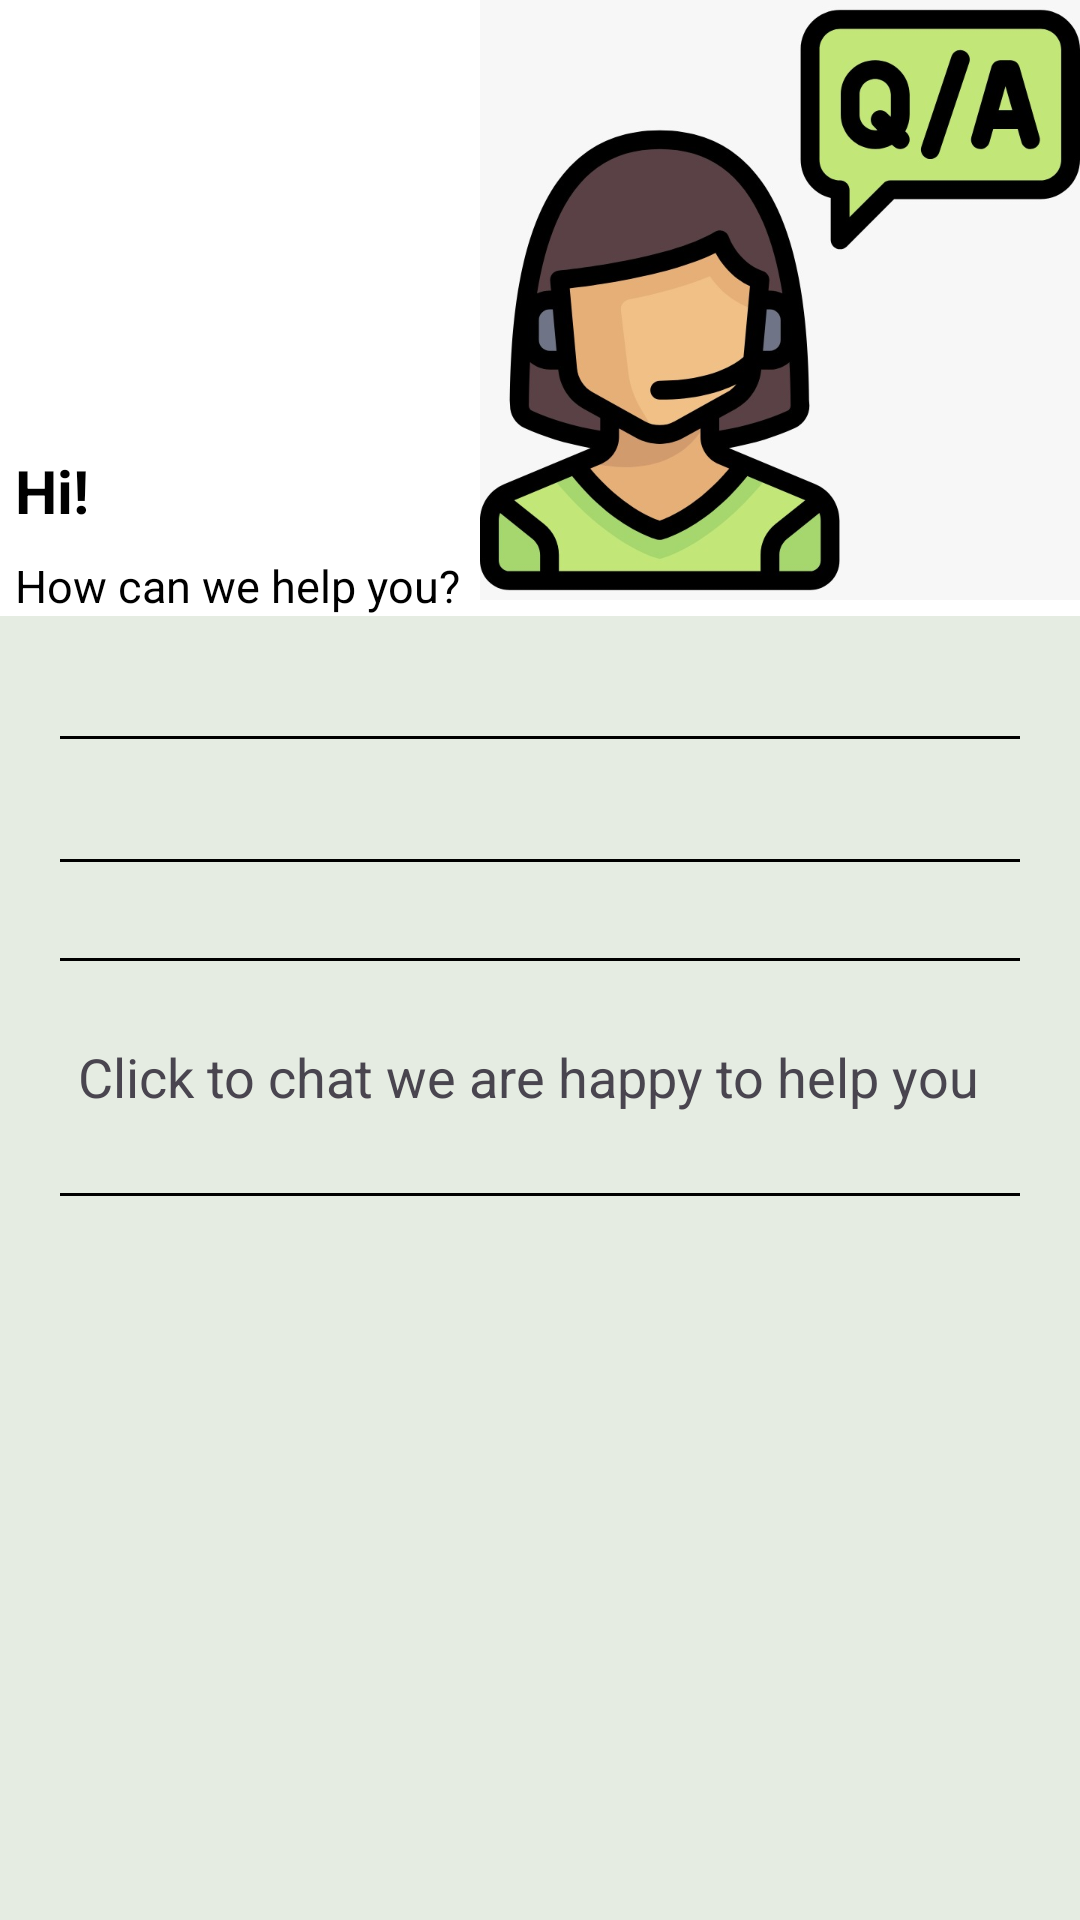

The Android layout XML behind this screen, and the referenced resources:
<!-- AndroidManifest.xml: application theme Theme.Waste -->
<!-- res/layout/activity_support.xml -->
<?xml version="1.0" encoding="utf-8"?>
<androidx.constraintlayout.widget.ConstraintLayout xmlns:android="http://schemas.android.com/apk/res/android"
    xmlns:app="http://schemas.android.com/apk/res-auto"
    xmlns:tools="http://schemas.android.com/tools"
    android:layout_width="match_parent"
    android:layout_height="match_parent"
    android:background="#E5ECE2"
    tools:context=".Support">

    <androidx.constraintlayout.widget.ConstraintLayout
        android:id="@+id/constraints1"
        android:layout_width="match_parent"
        android:layout_height="wrap_content"
        android:background="@color/white"
        app:layout_constraintStart_toStartOf="parent"
        app:layout_constraintTop_toTopOf="parent">

        <androidx.appcompat.widget.AppCompatTextView
            android:id="@+id/t1_hi"
            android:layout_width="wrap_content"
            android:layout_height="wrap_content"
            android:layout_marginStart="5dp"
            android:layout_marginTop="150dp"
            android:text="@string/hi"
            android:textColor="@color/black"
            android:textSize="20sp"
            android:textStyle="bold"
            app:layout_constraintStart_toStartOf="parent"
            app:layout_constraintTop_toTopOf="parent" />

        <androidx.appcompat.widget.AppCompatTextView
            android:id="@+id/t1_help"
            android:layout_width="wrap_content"
            android:layout_height="wrap_content"
            android:layout_marginStart="5dp"
            android:layout_marginTop="8dp"
            android:text="@string/how_can_we_help_you"
            android:textColor="@color/black"
            android:textSize="15sp"
            app:layout_constraintStart_toStartOf="parent"
            app:layout_constraintTop_toBottomOf="@+id/t1_hi" />

        <ImageView
            android:layout_width="200dp"
            android:layout_height="200dp"
            android:background="@drawable/ic_qa"
            app:layout_constraintEnd_toEndOf="parent"
            app:layout_constraintRight_toRightOf="parent"
            app:layout_constraintTop_toTopOf="parent" />

    </androidx.constraintlayout.widget.ConstraintLayout>

    <androidx.constraintlayout.widget.ConstraintLayout
        android:id="@+id/constraints2"
        android:layout_width="match_parent"
        android:layout_height="wrap_content"
        android:background="#E5ECE2"
        app:layout_constraintBottom_toTopOf="@id/constraints2"
        app:layout_constraintStart_toStartOf="parent"
        app:layout_constraintTop_toBottomOf="@+id/constraints1">


        <LinearLayout
            android:layout_width="match_parent"
            android:layout_height="0dp"
            android:layout_weight="1"
            android:orientation="vertical"
            tools:ignore="MissingConstraints">

            <LinearLayout
                android:id="@+id/clickemail"
                android:layout_width="match_parent"
                android:layout_height="wrap_content"
                android:layout_margin="20dp"
                android:orientation="horizontal">

                <ImageView
                    android:layout_width="wrap_content"
                    android:layout_height="wrap_content"
                    android:src="@drawable/ic_menu_camera" />

                <RelativeLayout
                    android:layout_width="wrap_content"
                    android:layout_height="match_parent"
                    android:layout_marginLeft="20dp"
                    android:gravity="center">

                    <TextView
                        android:id="@+id/nav"
                        android:layout_width="wrap_content"
                        android:layout_height="wrap_content"
                        android:layout_alignParentLeft="true"
                        android:layout_weight="1"
                        android:drawablePadding="15dp"
                        android:gravity="center_vertical"
                        android:text="@string/email"
                        android:textSize="16dp" />

                    <TextView
                        android:id="@+id/tv_email"
                        android:layout_width="wrap_content"
                        android:layout_height="wrap_content"
                        android:layout_alignParentRight="true"
                        android:layout_weight="1"
                        android:gravity="end"
                        android:text="deepika@gmail.com"
                        android:textSize="16dp" />
                </RelativeLayout>
            </LinearLayout>

            <View
                android:layout_width="match_parent"
                android:layout_height="1dp"
                android:layout_marginLeft="20dp"
                android:layout_marginRight="20dp"
                android:background="@color/black" />

            <LinearLayout
                android:id="@+id/clickphone"
                android:layout_width="match_parent"
                android:layout_height="wrap_content"
                android:layout_margin="20dp"
                android:orientation="horizontal">

                <ImageView
                    android:layout_width="wrap_content"
                    android:layout_height="wrap_content"
                    android:src="@drawable/ic_menu_camera" />

                <RelativeLayout
                    android:layout_width="wrap_content"
                    android:layout_height="match_parent"
                    android:layout_marginLeft="20dp"
                    android:gravity="center">

                    <TextView
                        android:layout_width="wrap_content"
                        android:layout_height="wrap_content"
                        android:layout_alignParentLeft="true"
                        android:layout_weight="1"
                        android:drawablePadding="15dp"
                        android:gravity="center_vertical"
                        android:text="Phone"
                        android:textSize="16dp" />

                    <TextView
                        android:id="@+id/tv_phone1"
                        android:layout_width="wrap_content"
                        android:layout_height="wrap_content"
                        android:layout_alignParentRight="true"
                        android:layout_weight="1"
                        android:gravity="end"
                        android:text="678687698797"
                        android:textSize="16dp" />
                </RelativeLayout>
            </LinearLayout>

            <View
                android:layout_width="match_parent"
                android:layout_height="1dp"
                android:layout_marginLeft="20dp"
                android:layout_marginRight="20dp"
                android:background="@color/black"
                android:visibility="gone" />


            <View
                android:layout_width="match_parent"
                android:layout_height="1dp"
                android:layout_marginLeft="20dp"
                android:layout_marginRight="20dp"
                android:background="@color/black" />

            <LinearLayout
                android:id="@+id/faqclick"
                android:layout_width="match_parent"
                android:layout_height="wrap_content"
                android:layout_margin="16dp"
                android:orientation="horizontal">

                <ImageView
                    android:layout_width="wrap_content"
                    android:layout_height="wrap_content"
                    android:src="@drawable/ic_menu_camera" />

                <RelativeLayout
                    android:layout_width="wrap_content"
                    android:layout_height="match_parent"
                    android:layout_marginLeft="10dp"
                    android:gravity="center">

                    <TextView
                        android:layout_width="wrap_content"
                        android:layout_height="wrap_content"
                        android:layout_weight="1"
                        android:drawablePadding="10dp"
                        android:gravity="center"
                        android:text="Checked Frequently asked questions"
                        android:textSize="18sp" />

                </RelativeLayout>

            </LinearLayout>

            <View
                android:layout_width="match_parent"
                android:layout_height="1dp"
                android:layout_marginLeft="20dp"
                android:layout_marginRight="20dp"
                android:background="@color/black" />

            <LinearLayout
                android:id="@+id/clickchat"
                android:layout_width="match_parent"
                android:layout_height="wrap_content"
                android:layout_margin="16dp"
                android:orientation="horizontal">

                <ImageView
                    android:layout_width="wrap_content"
                    android:layout_height="wrap_content"
                    app:srcCompat="@drawable/ic_menu_camera" />

                <RelativeLayout
                    android:layout_width="wrap_content"
                    android:layout_height="wrap_content"
                    android:layout_marginLeft="10dp"
                    android:gravity="center">

                    <TextView
                        android:layout_width="wrap_content"
                        android:layout_height="wrap_content"
                        android:drawablePadding="15dp"
                        android:gravity="center_vertical"
                        android:lines="2"
                        android:text="Click to chat we are happy to help you"
                        android:textSize="18sp" />

                </RelativeLayout>

            </LinearLayout>

            <View
                android:layout_width="match_parent"
                android:layout_height="1dp"
                android:layout_marginLeft="20dp"
                android:layout_marginRight="20dp"
                android:background="@color/black" />


            <LinearLayout
                android:id="@+id/ticket_status"
                android:layout_width="match_parent"
                android:layout_height="wrap_content"
                android:layout_margin="15dp"
                android:orientation="horizontal"
                android:visibility="gone">


            </LinearLayout>


        </LinearLayout>


    </androidx.constraintlayout.widget.ConstraintLayout>

</androidx.constraintlayout.widget.ConstraintLayout>
<!-- resources referenced by this layout -->
<resources>
  <color name="black">#FF000000</color>
  <color name="white">#FFFFFFFF</color>
  <!-- drawable ic_qa: jpg bitmap (drawable, 57702 bytes) -->
  <string name="email">Email</string>
  <string name="hi">Hi!</string>
  <string name="how_can_we_help_you">How can we help you?</string>
  <style name="Theme.Waste" parent="Base.Theme.Waste" />
  <style name="Base.Theme.Waste" parent="Theme.Material3.DayNight.NoActionBar">
  
           <item name="colorPrimary">@color/primaryColor</item>
      </style>
  <color name="primaryColor">#1D976C</color>
</resources>
